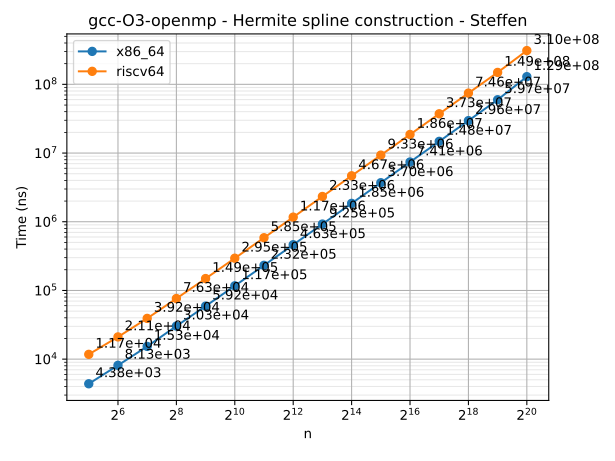

The data file committed next to this chart (first rows):
n	series	time
32	x86_64	4378
64	x86_64	8130
128	x86_64	15320
256	x86_64	30302
512	x86_64	59156
1024	x86_64	116790
2048	x86_64	232174
4096	x86_64	463088
8192	x86_64	925245
16384	x86_64	1851317
32768	x86_64	3700027
65536	x86_64	7405400
131072	x86_64	14801023
262144	x86_64	29646693
524288	x86_64	59715069
1048576	x86_64	129431789
32	riscv64	11739
64	riscv64	21058
128	riscv64	39179
256	riscv64	76268
512	riscv64	148955
1024	riscv64	294522
2048	riscv64	585260
4096	riscv64	1167449
8192	riscv64	2333302
16384	riscv64	4667088
32768	riscv64	9329653
65536	riscv64	18643712
131072	riscv64	37296935
262144	riscv64	74597597
524288	riscv64	149212122
1048576	riscv64	310246944
